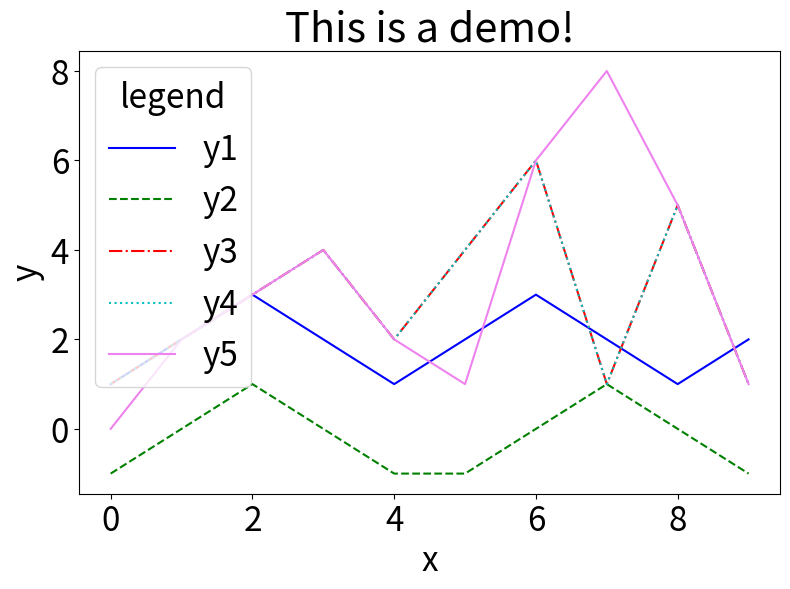
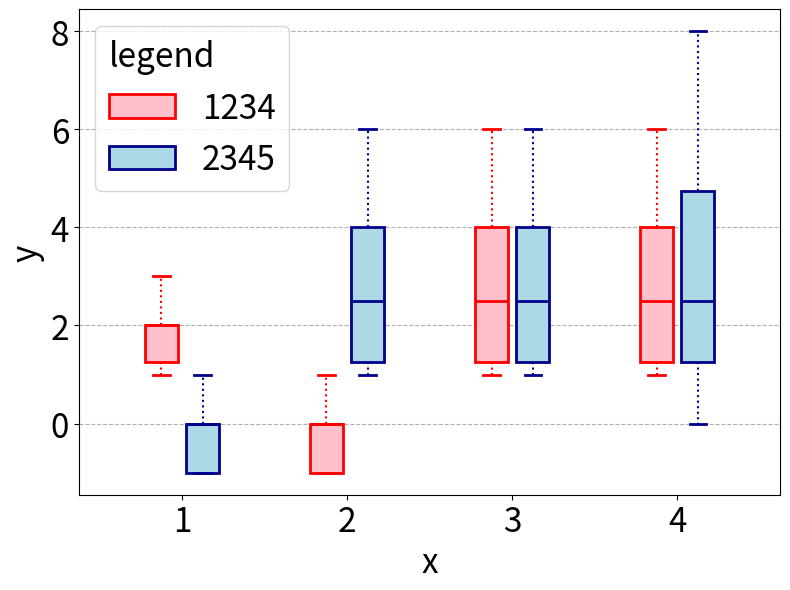
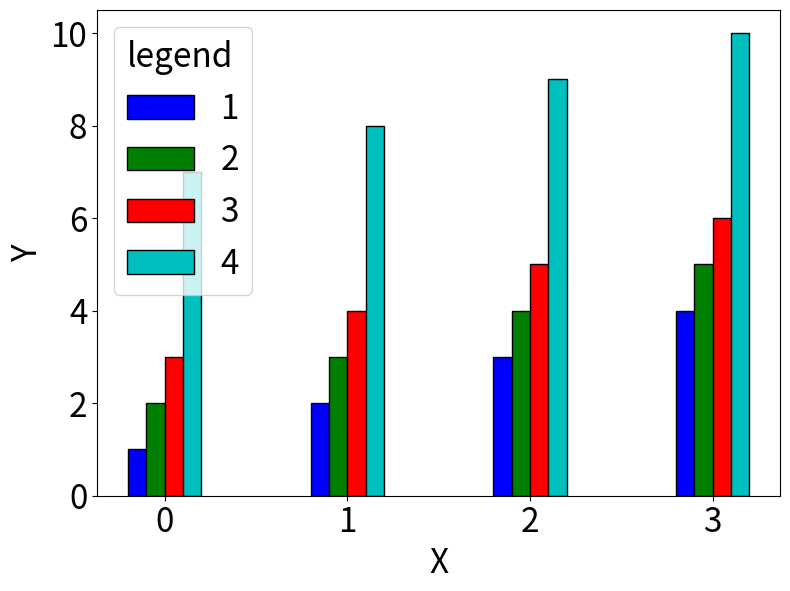
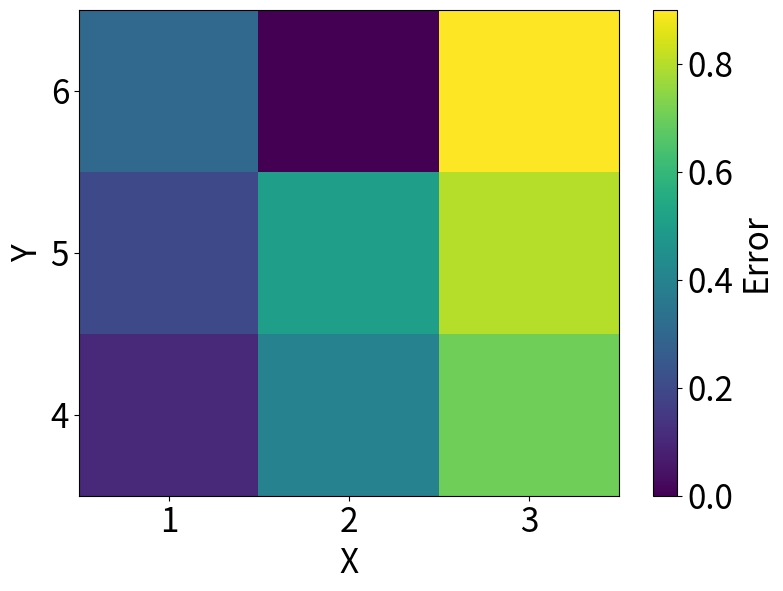
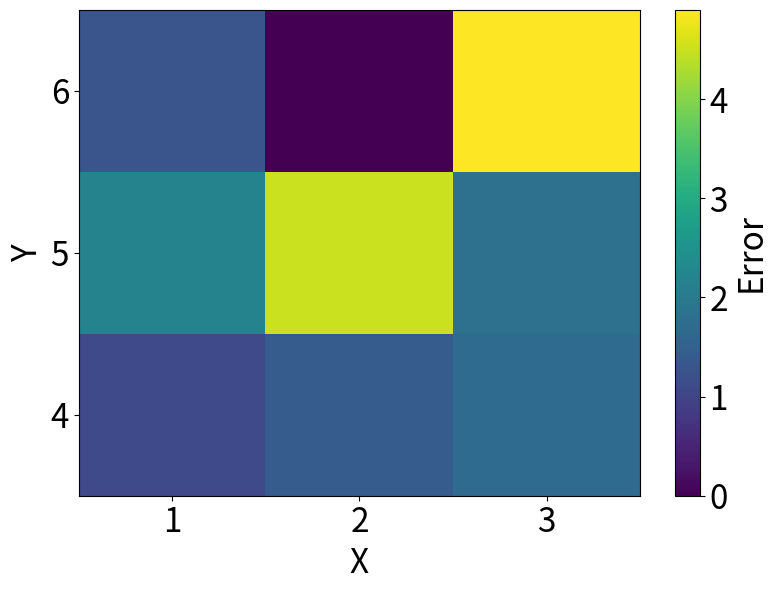

Write the Python code that produced these figures, in order.
# 有关画图的lib
from matplotlib import pyplot as plt
import os
import numpy as np
from matplotlib.ticker import FuncFormatter
from scipy import stats

import matplotlib.ticker as mtick


class Pyplot_config:
    def __init__(self, figsize=(20, 6), fontsize=30):
        self.color_list = ["b", "g", "r", "c", "#EE82EE", "y", "grey", "brown", "purple"]
        self.hatch_list = [None, '...', 'x', '***', '|', '-', '/', '+', 'O', 'o', 'XXX', '.', '*']
        self.linestyle_list = [None, '--', '-.', ':', '-', '-', '-', '-']
        self.dash_list = [(2, 5), (4, 10), (3, 3, 2, 2), (5, 2, 20, 2), (5, 2), (1, 1, 5, 4), (5, 8), (2, 4, 5)]
        self.marker_list = ['o', '.', '*', '+', 'v']
        self.edge_color_list = ['black', 'black', 'black', 'black', 'black', 'black', 'black', 'black']
        self.label_size = int(fontsize * 0.8)
        self.tick_size = int(fontsize * 0.8)
        self.title_size = fontsize
        self.legend_size = int(fontsize * 0.8)
        self.legend_title_fontsize = int(fontsize * 0.8)
        self.bar_width = 0.1
        self.dpi = 300
        self.figsize = figsize
        self.title = None


class Plotter(Pyplot_config):
    def __init__(self, figsize=(20, 6), fontsize=30):
        super().__init__(figsize=figsize, fontsize=fontsize)
        pass

    # 用于画折线图, 有几条线就画几个
    def plot_lines(self, x_list=None, y_list=None, legend_label_list=None, x_label="x", y_label="y", title=None,
                   save_root="./", filename="demo.png", is_show=False,
                   legend_loc="best", legend_title="legend"):
        # 如果 save_root 没有创建，则创建一个
        os.makedirs(save_root, exist_ok=True)
        # 如果没有指定x的值，就用正整数列进行生成
        if x_list == None:
            x_list = [[i for i in range(len(y_list[0]))] for i in range(len(y_list))]
        fig = plt.figure(figsize=self.figsize, dpi=self.dpi)

        if legend_label_list != None:
            for index, y in enumerate(y_list):
                plt.plot(x_list[index], y, color=self.color_list[index], linestyle=self.linestyle_list[index],
                         label=legend_label_list[index])
        else:
            for index, y in enumerate(y_list):
                plt.plot(x_list[index], y, color=self.color_list[index], linestyle=self.linestyle_list[index])

        plt.xlabel(x_label, fontsize=self.label_size)
        plt.ylabel(y_label, fontsize=self.label_size)
        # 判断是否绘制title
        if title != None:
            plt.title(title, fontdict={'size': self.title_size})
        # 判断是否绘制legend
        if legend_label_list != None:
            plt.legend(fontsize=self.legend_size, loc=legend_loc, title=legend_title,
                       title_fontsize=self.legend_size)  # 将样例显示出来

        # 调整 tick 的字体大小
        plt.xticks(fontsize=self.tick_size)
        plt.yticks(fontsize=self.tick_size)

        plt.tight_layout()
        savepath = os.path.join(save_root, filename)
        print(f"图片保存到:{savepath}")
        plt.savefig(savepath)
        # 展示图片
        if is_show:
            plt.show()

    # 绘制条形图
    def plot_bars(self, x_label="x", y_label="y", legend_title="legend", legend_ncol=1, bbox_to_anchor=None,
                  legend_loc="best", x_data=None, bar_data_list=None, legend_label_list=None, y_min=None, y_max=None,
                  save_root="./", filename="demo.png", is_hatch=False,
                  is_show=False):
        fig = plt.figure(figsize=self.figsize, dpi=self.dpi)
        ax = plt.subplot(111)
        # 设置轴的标签字体和大小
        ax.set_xlabel(x_label, fontdict={'size': self.label_size})
        ax.set_ylabel(y_label, fontdict={'size': self.label_size})

        # 分别画柱子
        r_base = np.arange(len(x_data))
        # 是否用阴影hatch区别
        if is_hatch:
            hatch_list = self.hatch_list
        else:
            hatch_list = [None for i in range(10)]

        for index, (bar_label, bar_data) in enumerate(zip(legend_label_list, bar_data_list)):
            r = [x + self.bar_width * (index) for x in r_base]
            ax.bar(r, bar_data, color=self.color_list[index], width=self.bar_width,
                   edgecolor=self.edge_color_list[index], label=legend_label_list[index], hatch=hatch_list[index])  # 创建柱子

        # 添加x轴名称
        plt.xticks([r + (len(bar_data_list) - 1) / 2 * self.bar_width for r in range(len(x_data))], x_data,
                   size=self.label_size)
        plt.yticks(size=self.label_size)

        # 创建图例
        legend = plt.legend(fontsize=self.legend_size, title=legend_title, loc=legend_loc, ncol=legend_ncol,
                            bbox_to_anchor=bbox_to_anchor)
        legend.get_title().set_fontsize(fontsize=self.legend_size)
        legend._legend_box.align = "left"

        # 设置ylim
        if y_min != None and y_max != None:
            plt.ylim(y_min, y_max)
        plt.tight_layout()

        savepath = os.path.join(save_root, filename)
        print(f"图片保存到:{savepath}")
        plt.savefig(savepath)
        # 展示图片
        if is_show:
            plt.show()
        pass

    @staticmethod
    def formatnum(x, pos):
        if x == 0:
            return f'{int(x)}'
        return "%.1f" % x

    @staticmethod
    def cal_cdf(input_data):
        val, cnt = np.unique(input_data, return_counts=True)
        pmf = cnt / len(input_data)
        fs_rv_dist = stats.rv_discrete(values=(val, pmf))
        return {"x": val, "y": fs_rv_dist.cdf(val)}

    # 绘制 cdf 图
    def plot_cdfs(self, x_label="x", y_label="cdf", legend_title="legend", legend_ncol=1, bbox_to_anchor=None,
                  legend_loc="best", cdf_data_list=None, legend_label_list=None, is_marker=False, linewidth=2, alpha=1,
                  save_root="./", filename="demo.png", is_show=False):
        # 画布
        fig = plt.figure(figsize=self.figsize, dpi=self.dpi)
        ax = fig.add_subplot(111)
        # 设置轴的标签字体和大小
        ax.set_xlabel(x_label, fontdict={'size': self.label_size})
        ax.set_ylabel(y_label, fontdict={'size': self.label_size})
        # 调整 tick 的字体大小
        plt.xticks(fontsize=self.tick_size)
        plt.yticks(fontsize=self.tick_size)
        # 让角标变0
        formatter = FuncFormatter(self.formatnum)
        ax.xaxis.set_major_formatter(formatter)
        ax.yaxis.set_major_formatter(formatter)
        # 计算cdf的值
        for index, (cdf_data, cdf_label) in enumerate(zip(cdf_data_list, legend_label_list)):
            res = self.cal_cdf(cdf_data)
            x = res["x"]
            y = res["y"]
            # 画图
            if is_marker:
                marker = self.marker_list[index]
            else:
                marker = None
            ax.plot(
                x, y,
                color=self.color_list[index],
                linestyle=self.linestyle_list[index],
                dashes=self.dash_list[index],
                marker=marker,
                linewidth=linewidth,
                alpha=alpha,
                label=cdf_label,
            )
        # 创建图例
        legend = plt.legend(fontsize=self.legend_size, title=legend_title, loc=legend_loc, ncol=legend_ncol,
                            bbox_to_anchor=bbox_to_anchor)
        legend.get_title().set_fontsize(fontsize=self.legend_size)
        legend._legend_box.align = "left"

        plt.tight_layout()
        savepath = os.path.join(save_root, filename)
        print(f"图片保存到:{savepath}")
        plt.savefig(savepath)
        # 展示图片
        if is_show:
            plt.show()
        pass

    # 绘制 box 图
    def plot_boxes(self, x=None, box_data_list=None, legend_label_list=None, x_label="Replicas", y_label="Cost",
                  legend_title="legend", legend_loc="best", legend_ncol=1, bbox_to_anchor=None, save_root="./",
                  filename="demo.png", is_show=False):

        fig = plt.figure(figsize=self.figsize, dpi=300)
        ax = fig.add_subplot(111)
        ax.yaxis.grid(linestyle='dashed')
        ax.set_ylabel(y_label, fontsize=self.label_size)
        ax.set_xlabel(x_label, fontsize=self.label_size)

        width = 0.2
        interval = width * 1.25
        space = interval * 3
        interval_xtick = interval * (len(legend_label_list) - 1) + space
        position = np.arange(1, 1 + interval_xtick * len(x), interval_xtick)

        colors = ['red', 'darkblue', 'limegreen']
        facecolors = ['pink', 'lightblue', 'lightgreen']
        boxes = []

        for i in range(len(legend_label_list)):
            box_data = box_data_list[i]
            bp = ax.boxplot(box_data, showmeans=False, showfliers=False,
                            positions=[pos + interval * i for pos in position], widths=width, patch_artist=True)
            boxes.append(bp['boxes'][0])
            color = colors[i]
            facecolor = facecolors[i]
            for b in bp['boxes']:
                b.set(color=color)
                b.set(facecolor=facecolor)
                b.set(linewidth=2)
            for m in bp['medians']:
                m.set(color=color, linewidth=2)
            for c in bp['caps']:
                c.set(color=color, linewidth=2)
            for w in bp['whiskers']:
                w.set(color=color, linewidth=1.5, linestyle=':')

        offset = interval * (len(legend_label_list) - 1) / 2
        ax.set_xticks([pos + offset for pos in position])
        ax.set_xticklabels(x, fontsize=14, rotation=0)
        ax.tick_params(axis='both', which='major', labelsize=14)

        ax.yaxis.set_major_formatter(mtick.FormatStrFormatter('%.d'))
        ax.xaxis.set_major_formatter(mtick.FormatStrFormatter('%.d'))

        plt.xticks(size=self.label_size)
        plt.yticks(size=self.label_size)

        legend = plt.legend(boxes, legend_label_list, fontsize=self.legend_size, title=legend_title, loc=legend_loc, ncol=legend_ncol,
                            bbox_to_anchor=bbox_to_anchor)
        legend.get_title().set_fontsize(fontsize=self.legend_size)
        legend._legend_box.align = "left"

        plt.tight_layout()
        savepath = os.path.join(save_root, filename)
        print(f"图片保存到:{savepath}")
        plt.savefig(savepath)
        # 展示图片
        if is_show:
            plt.show()

    def plot_error_grids(self, ms: list, ns: list, ys: list, predict_ys: list, x_label='Memory Size (MB)', y_label='Jobs', legend_label="Relative Error", save_root="./",
        filename="plot_grid_demo", is_show=False):
        # 绘制误差率的网格图
        fig = plt.figure(dpi=300, figsize=(8, 6))
        ax = plt.subplot(111)

        errors = [abs(y - predict_y) / y for y, predict_y in zip(ys, predict_ys)]
        mapping = {}  # 从(memory size, image num)到误差率的映射
        for m, n, error in zip(ms, ns, errors):
            mapping[(m, n)] = error

        u_ms, u_ns = np.sort(np.unique(ms)), np.sort(np.unique(ns))
        xticks, yticks = range(len(u_ms)), range(len(u_ns))
        Xs, Ys = np.meshgrid(xticks, yticks)
        zs = [[mapping.setdefault((u_ms[Xs[i][j]], u_ns[Ys[i][j]]), 0) for j in range(len(xticks))] for i in
              range(len(yticks))]
        graph = ax.pcolor(Xs, Ys, zs, shading='auto')
        cb = fig.colorbar(graph)
        cb.ax.tick_params(labelsize=self.label_size)
        cb.set_label(legend_label, fontdict={'size': self.label_size})

        # 设置x轴和y轴的标签字体和大小
        ax.set_xlabel(x_label, fontdict={'size': self.label_size})
        ax.set_ylabel(y_label, fontdict={'size': self.label_size})
        # 设置x轴和y轴的刻度字体和大小
        plt.xticks(xticks, u_ms.astype(int), size=self.label_size)
        plt.yticks(yticks, u_ns.astype(int), size=self.label_size)

        plt.tight_layout()
        savepath = os.path.join(save_root, filename)
        print(f"图片保存到:{savepath}")
        plt.savefig(savepath)
        # 展示图片
        if is_show:
            plt.show()


    def plot_grids(self, ms: list, ns: list, ys: list, x_label="Memory Size (MB)", y_label="Jobs", legend_label="Relative Error", save_root="./",
        filename="plot_grid_demo", is_show=False):
        # 绘制误差率的网格图
        fig = plt.figure(dpi=300, figsize=(8, 6))
        ax = plt.subplot(111)

        mapping = {} # 从(memory size, image num)到误差率的映射
        for m, n, error in zip(ms, ns, ys):
            mapping[(m, n)] = error

        u_ms, u_ns = np.sort(np.unique(ms)), np.sort(np.unique(ns))
        xticks, yticks = range(len(u_ms)), range(len(u_ns))
        Xs, Ys = np.meshgrid(xticks, yticks)
        zs = [[mapping.setdefault((u_ms[Xs[i][j]], u_ns[Ys[i][j]]), 0) for j in range(len(xticks))] for i in
              range(len(yticks))]
        graph = ax.pcolor(Xs, Ys, zs, shading='auto')
        cb = fig.colorbar(graph)
        cb.ax.tick_params(labelsize=self.label_size)
        cb.set_label(legend_label, fontdict={'size': self.label_size})

        # 设置x轴和y轴的标签字体和大小
        ax.set_xlabel(x_label, fontdict={'size': self.label_size})
        ax.set_ylabel(y_label, fontdict={'size': self.label_size})
        # 设置x轴和y轴的刻度字体和大小
        plt.xticks(xticks, u_ms.astype(int), size=self.label_size)
        plt.yticks(yticks, u_ns.astype(int), size=self.label_size)

        plt.tight_layout()
        savepath = os.path.join(save_root, filename)
        print(f"图片保存到:{savepath}")
        plt.savefig(savepath)
        # 展示图片
        if is_show:
            plt.show()


if __name__ == "__main__":
    my_plotter = Plotter(figsize=(8, 6))

    y1 = [1, 2, 3, 2, 1, 2, 3, 2, 1, 2]
    y2 = [-1, 0, 1, 0, -1, -1, 0, 1, 0, -1]
    y3 = [1, 2, 3, 4, 2, 4, 6, 1, 5, 1]
    y4 = [1, 2, 3, 4, 2, 4, 6, 1, 5, 1]
    y5 = [0, 2, 3, 4, 2, 1, 6, 8, 5, 1]

    my_plotter.plot_lines(
        y_list=[y1,y2,y3,y4,y5],
        legend_label_list=["y1","y2","y3","y4","y5"],
        title="This is a demo!",
        save_root="./",
        filename="plot_lines_demo"
    )

    my_plotter.plot_boxes(
        x=[0, 1, 2, 3],
        box_data_list=[[y1, y2, y3, y4], [y2, y3, y4, y5]],
        legend_label_list=["1234", "2345"],
        x_label="x",
        y_label="y",
        save_root="./",
        filename="plot_boxes_demo"
    )

    my_plotter.plot_bars(
        x_data=[0,1,2,3],
        bar_data_list=[
            [1,2,3,4],
            [2,3,4,5],
            [3,4,5,6],
            [7,8,9,10]
        ],
        legend_label_list=["1","2","3","4"],
        x_label="X",
        y_label="Y",
        save_root="./",
        filename="plot_bars_demo"
    )

    my_plotter.plot_error_grids(
        ms=[1,1,1,2,2,3,3,3,3],
        ns=[4,5,6,4,5,6,4,5,6],
        ys=[1,1,1,1,1,1,1,1,1],
        predict_ys=[1.1,1.2,1.3,1.4,1.5,1.6,1.7,1.8,1.9],
        x_label="X",
        y_label="Y",
        legend_label="Error",
        save_root="./",
        filename="plot_error_grids_demo"
    )

    my_plotter.plot_grids(
        ms=[1, 1, 1, 2, 2, 3, 3, 3, 3],
        ns=[4, 5, 6, 4, 5, 6, 4, 5, 6],
        ys=[1.1,2.2,1.3,1.4,4.5,1.6,1.7,1.8,4.9],
        x_label="X",
        y_label="Y",
        legend_label="Error",
        save_root="./",
        filename="plot_grids_demo"
    )
